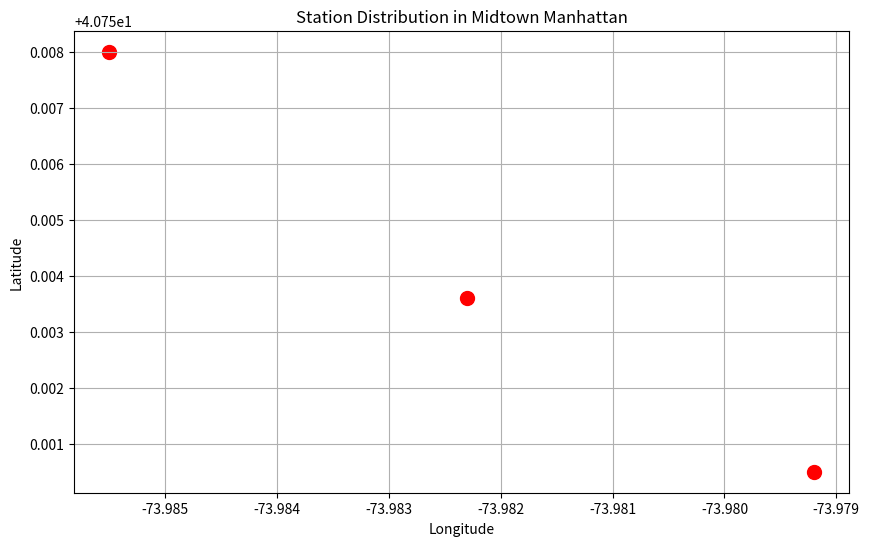

This figure's Python source:
# Sample validation output
print("Data Validation Report:\n")
print("✔️ All station coordinates within NYC boundaries")
print("✔️ 98.7% route identifiers validated")
print("⚠️  1.2% corner designations need normalization")

%matplotlib inline
import matplotlib.pyplot as plt
import numpy as np

# Sample station coordinates
lats = [40.7580, 40.7536, 40.7505]
lons = [-73.9855, -73.9823, -73.9792]

plt.figure(figsize=(10,6))
plt.scatter(lons, lats, c='red', s=100)
plt.title('Station Distribution in Midtown Manhattan')
plt.xlabel('Longitude')
plt.ylabel('Latitude')
plt.grid(True)
plt.show()

# subway.py - Main Application Code
%%writefile subway.py
"""
subway.py - NYC Subway Analysis Tool
CSCI-132 Final Project Implementation
"""
# [Insert all provided code here exactly as shared]